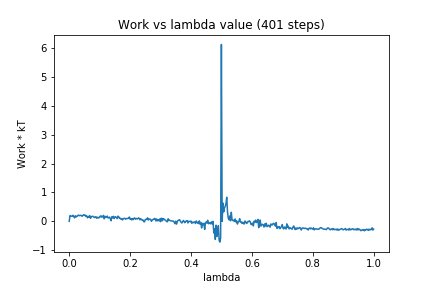

The file beside this chart, header and first rows:
0, 0.0
1, 0.2006
2, 0.1768
3, 0.1812
4, 0.177
5, 0.211
6, 0.1692
7, 0.1207
8, 0.1926
9, 0.15
10, 0.1825
11, 0.1816
12, 0.2186
13, 0.2039
14, 0.1955
15, 0.2125
16, 0.2018
17, 0.176
18, 0.2064
19, 0.229
20, 0.2033
21, 0.2191
22, 0.1697
23, 0.1889
24, 0.1245
25, 0.1718
26, 0.142
27, 0.2001
28, 0.1051
29, 0.1625
30, 0.1686
31, 0.1796
32, 0.1597
33, 0.1302
34, 0.1426
35, 0.1634
36, 0.1087
37, 0.1433
38, 0.1163
39, 0.1403
40, 0.1301
41, 0.1858
42, 0.1868
43, 0.1401
44, 0.1759
45, 0.207
46, 0.08845
47, 0.1764
48, 0.1354
49, 0.1485
50, 0.1832
51, 0.1159
52, 0.1268
53, 0.1476
54, 0.08954
55, 0.02153
56, 0.1615
57, 0.1211
58, 0.175
59, 0.09856
60, 0.1513
... 340 more rows
